Run: headless pygame with SDL's dummy video driver; simulated clock (each Clock.tick advances the game by its frame time, no real sleeping); random seed 0; keys injected as events and as key.get_pressed() state; no mouse input.
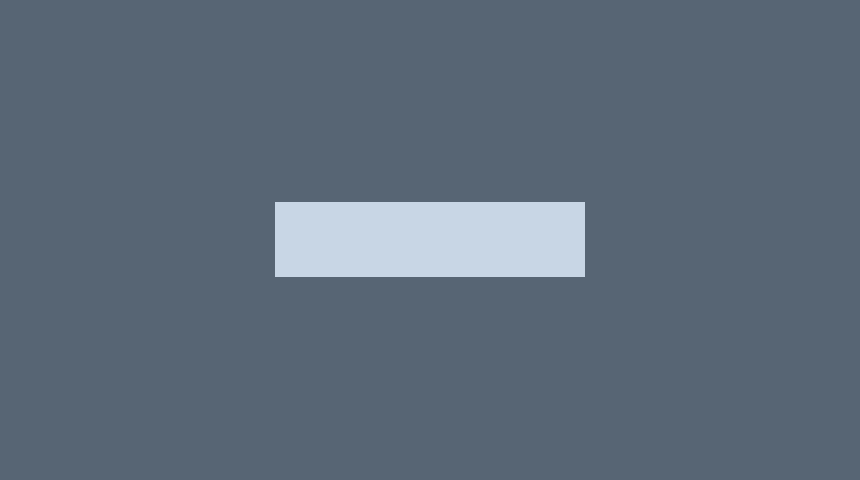
Frame 1 of 4 · flips 1–60 · no input
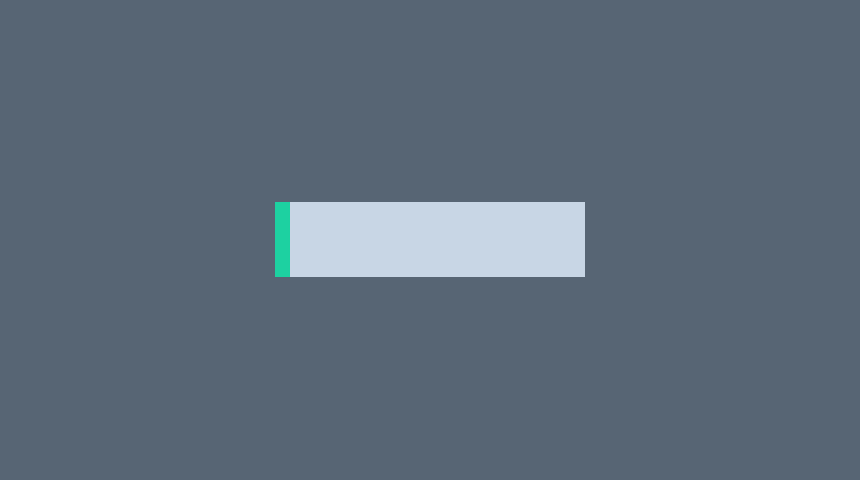
Frame 2 of 4 · flips 61–180 · tapped SPACE, RETURN · held RIGHT (→), D
Frame 3 of 4 · flips 181–300 · held DOWN (↓), S · screen unchanged from frame 2, image omitted
Frame 4 of 4 · flips 301–420 · held LEFT (←), A, UP (↑), W · screen same as frame 1, image omitted

The pygame program that drew these frames:

# Pygame шаблон - скелет для нового проекта Pygame
import pygame

# window parameters
WIDTH = 860
HEIGHT = 480
FPS = 30
RECT_WIDTH = 310
RECT_HEIGHT = 75

# colours
BACKGROUND_COLOUR = (87, 101, 116)
BACK_RECT_COLOR = (200, 214, 229)
FRONT_RECT_COLOR = (29, 209, 161)
# making game and window
pygame.init()
pygame.mixer.init()
screen = pygame.display.set_mode((WIDTH, HEIGHT))
pygame.display.set_caption("Loading Scale game")
clock = pygame.time.Clock()

completeness_ratio = 0

# game cycle
running = True
while running:
    clock.tick(FPS)
    # actions
    for event in pygame.event.get():
        # check for closing window
        if event.type == pygame.QUIT:
            running = False
        # chek for keystrokes
        elif event.type == pygame.KEYDOWN:
            if event.key == pygame.K_LEFT:
                if completeness_ratio > 0:
                    completeness_ratio -= 5
            elif event.key == pygame.K_RIGHT:
                if completeness_ratio < 100:
                    completeness_ratio += 5

    # Updating

    # Rendering
    screen.fill(BACKGROUND_COLOUR)
    pygame.draw.rect(screen, BACK_RECT_COLOR,
                     ((WIDTH - RECT_WIDTH) / 2, (HEIGHT - RECT_HEIGHT) / 2, RECT_WIDTH, RECT_HEIGHT))
    pygame.draw.rect(screen, FRONT_RECT_COLOR,
                     ((WIDTH - RECT_WIDTH) / 2, (HEIGHT - RECT_HEIGHT) / 2, RECT_WIDTH*completeness_ratio/100, RECT_HEIGHT))

    # showing changes
    pygame.display.flip()

pygame.quit()
